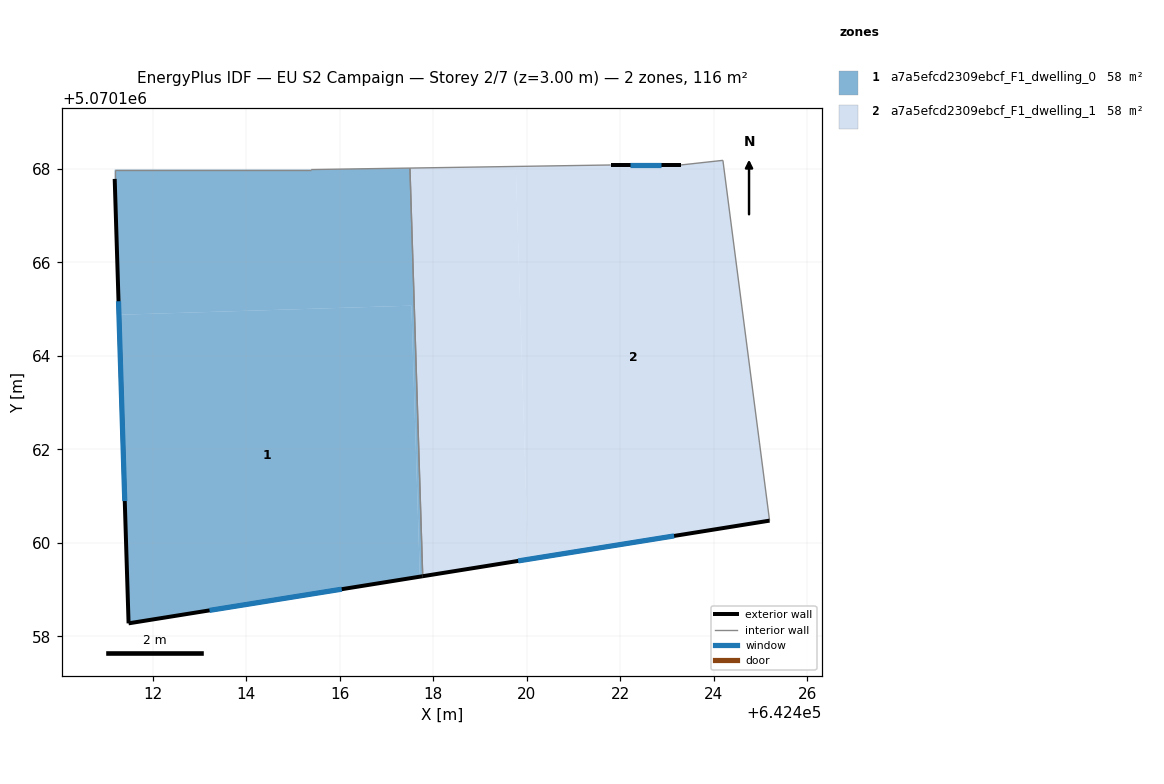
=== STOREY PLAN SPEC (per zone: floor XY polygon, exterior-wall plan segments, windows/doors) ===
zone 1: a7a5efcd2309ebcf_F1_dwelling_0  (58.2 m²)
  floor: (642417.54, 5070165.08) (642417.72, 5070159.28) (642411.49, 5070158.28) (642411.28, 5070164.88)
  floor: (642417.50, 5070168.02) (642417.78, 5070159.29) (642417.72, 5070159.28) (642417.54, 5070165.08) (642411.28, 5070164.88) (642411.19, 5070167.79) (642411.19, 5070167.99) (642415.39, 5070167.99)
  exterior wall: (642411.49, 5070158.28) – (642417.78, 5070159.29)  [6.4 m]
    window: (642413.22, 5070158.56) – (642416.05, 5070159.01)  [3.9 m²]
  exterior wall: (642411.19, 5070167.79) – (642411.49, 5070158.28)  [9.5 m]
    window: (642411.27, 5070165.17) – (642411.40, 5070160.90)  [5.8 m²]
  interior walls: 4
zone 2: a7a5efcd2309ebcf_F1_dwelling_1  (58.2 m²)
  floor: (642419.77, 5070168.05) (642420.03, 5070159.65) (642417.78, 5070159.29) (642417.50, 5070168.02)
  floor: (642424.20, 5070168.18) (642425.20, 5070160.48) (642420.03, 5070159.65) (642419.77, 5070168.05) (642421.80, 5070168.08) (642423.30, 5070168.08)
  exterior wall: (642417.78, 5070159.29) – (642425.20, 5070160.48)  [7.5 m]
    window: (642419.82, 5070159.62) – (642423.15, 5070160.15)  [4.6 m²]
  exterior wall: (642423.30, 5070168.08) – (642421.80, 5070168.08)  [1.5 m]
    window: (642422.88, 5070168.08) – (642422.21, 5070168.08)  [0.9 m²]
  interior walls: 4

=== DERIVED (storey summary) ===
Building: EU S2 Campaign
Storey: 2 of 7  (floor level z = 3.00 m)
Storey gross floor area: 116.4 m²
Zones on this storey: 2
  - a7a5efcd2309ebcf_F1_dwelling_0: floor 58.2 m²; exterior wall 15.9 m (47.6 m²); 2 window(s) 9.6 m²; WWR 20.2%
  - a7a5efcd2309ebcf_F1_dwelling_1: floor 58.2 m²; exterior wall 9.0 m (27.0 m²); 2 window(s) 5.5 m²; WWR 20.2%
Zone adjacency (shared interzone walls):
  - a7a5efcd2309ebcf_F1_dwelling_0 ↔ a7a5efcd2309ebcf_F1_dwelling_1